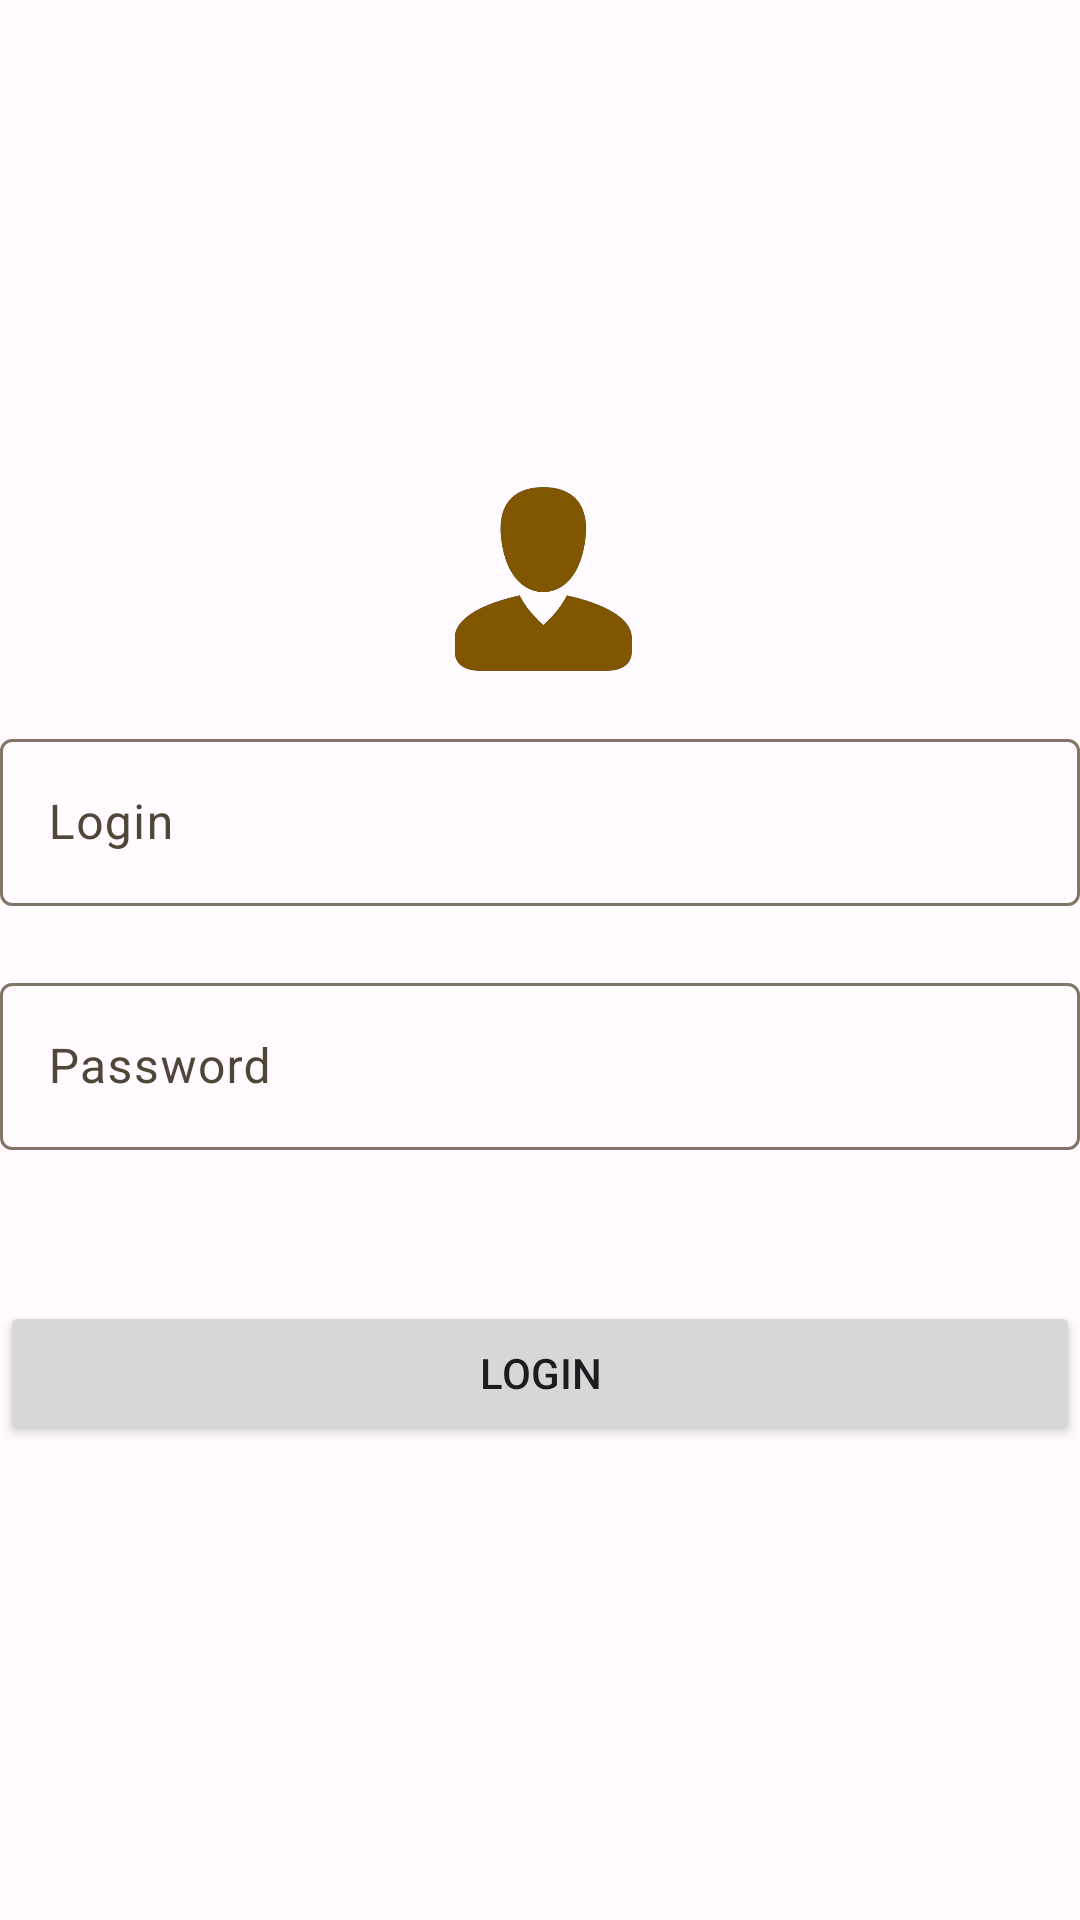

Reconstruct the res/layout file that produces this screen, plus the resources it refers to.
<!-- AndroidManifest.xml: application theme AppTheme -->
<!-- res/layout/fragment_login.xml -->
<?xml version="1.0" encoding="utf-8"?>
<LinearLayout xmlns:android="http://schemas.android.com/apk/res/android"
    xmlns:tools="http://schemas.android.com/tools"
    android:layout_width="match_parent"
    android:layout_height="match_parent"
    xmlns:app="http://schemas.android.com/apk/res-auto"
    android:gravity="center"
    android:orientation="vertical"
    android:layout_marginHorizontal="30dp"
    tools:context=".ui.fragment.LoginFragment">

    <ImageView
        android:id="@+id/ivBlumMap"
        android:layout_width="match_parent"
        android:layout_height="70dp"
        android:layout_marginBottom="13dp"
        android:src="@drawable/login_icon"/>

    <com.google.android.material.textfield.TextInputLayout
        android:id="@+id/loginTextInputLayout"
        android:layout_width="match_parent"
        android:layout_height="wrap_content"
        android:hint = "@string/login"
        app:startIconDrawable="@drawable/ic_action_name"
        app:startIconContentDescription="@string/login_icon"
        app:errorEnabled="true">

        <com.google.android.material.textfield.TextInputEditText
            android:id="@+id/loginTextInputText"
            android:layout_width="match_parent"
            android:layout_height="wrap_content"
            android:inputType="text"/>
    </com.google.android.material.textfield.TextInputLayout>

    <com.google.android.material.textfield.TextInputLayout
        android:id="@+id/passwordTextInputLayout"
        android:layout_width="match_parent"
        android:layout_height="wrap_content"
        android:hint = "@string/password"
        android:inputType="textPassword"
        app:startIconDrawable="@drawable/ic_lock"
        app:startIconContentDescription="@string/lock_icon"
        app:errorEnabled="true">

        <com.google.android.material.textfield.TextInputEditText
            android:id="@+id/passwordTextInputText"
            android:inputType="textPassword"
            android:layout_height = "wrap_content"
            android:layout_width = "match_parent" />
    </com.google.android.material.textfield.TextInputLayout>

    <Button
        android:id="@+id/btnLogin"
        android:layout_width="match_parent"
        android:layout_height="wrap_content"
        android:layout_gravity="center"
        android:layout_marginTop="30dp"
        android:text="@string/login" />

</LinearLayout>
<!-- resources referenced by this layout -->
<resources>
  <string name="lock_icon" translatable="false">Lock icon</string>
  <string name="login" translatable="false">Login</string>
  <string name="login_icon" translatable="false">Login icon</string>
  <string name="password">Password</string>
  <color name="md_theme_light_primary">#815600</color>
  <color name="md_theme_light_onPrimary">#FFFFFF</color>
  <color name="md_theme_light_primaryContainer">#FFDDB1</color>
  <color name="md_theme_light_onPrimaryContainer">#291800</color>
  <color name="md_theme_light_secondary">#6F5B40</color>
  <color name="md_theme_light_onSecondary">#FFFFFF</color>
  <color name="md_theme_light_secondaryContainer">#FADEBB</color>
  <color name="md_theme_light_onSecondaryContainer">#271904</color>
  <color name="md_theme_light_tertiary">#506441</color>
  <color name="md_theme_light_onTertiary">#FFFFFF</color>
  <color name="md_theme_light_tertiaryContainer">#D3EABD</color>
  <color name="md_theme_light_onTertiaryContainer">#0F2004</color>
  <color name="md_theme_light_error">#BA1A1A</color>
  <color name="md_theme_light_errorContainer">#FFDAD6</color>
  <color name="md_theme_light_onError">#FFFFFF</color>
  <color name="md_theme_light_onErrorContainer">#410002</color>
  <color name="md_theme_light_background">#FFFBFF</color>
  <color name="md_theme_light_onBackground">#1F1B16</color>
  <color name="md_theme_light_surface">#FFFBFF</color>
  <color name="md_theme_light_onSurface">#1F1B16</color>
  <color name="md_theme_light_surfaceVariant">#EFE0CF</color>
  <color name="md_theme_light_onSurfaceVariant">#4F4539</color>
  <color name="md_theme_light_outline">#817567</color>
  <color name="md_theme_light_inverseOnSurface">#F9EFE7</color>
  <color name="md_theme_light_inverseSurface">#34302A</color>
  <color name="md_theme_light_inversePrimary">#FFBA49</color>
</resources>
